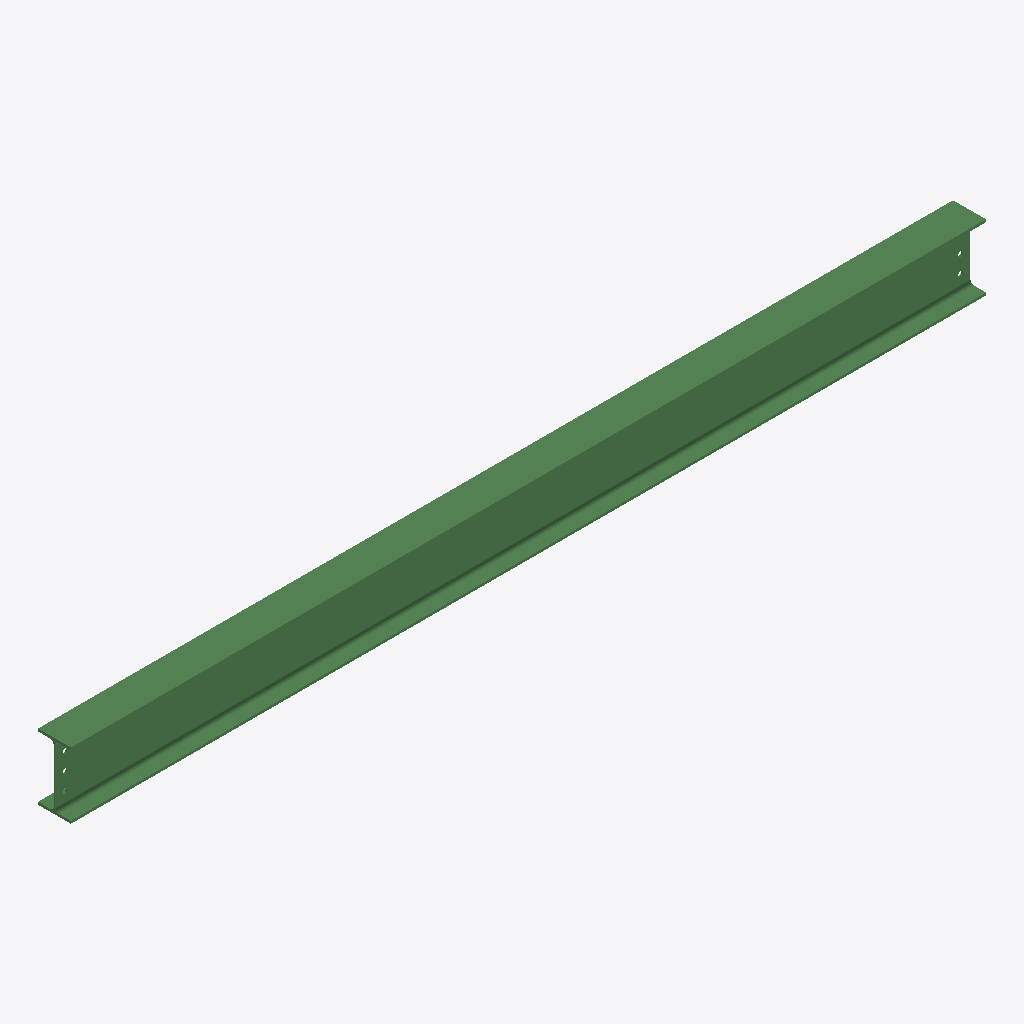
Isometric view of an IFC building model (IFC-SPF (STEP), schema IFC2X3, length unit millimetre), seen from the south-west, elements coloured by IFC class: 1 beam (green).
Extent 3.7 m × 0.1 m × 0.3 m (x, y, z). Storeys (1): Undefined at 0.00 m. Elements (1): 1 IfcBeam.

HEADER;
FILE_DESCRIPTION(('ViewDefinition[AISC_Steel_Detailing]','Option [BaseQuantities:Off]','Option [GridExport:On]','Option [Assemblies:Off]','Option [Bolts:On]','Option [Rebars:On]','Option [PourObjects:Off]','Option [Welds:On]','Option [SurfaceTreatments:On]','Option [LocationBy:0]','Option [ViewColors:Off]','Option [SectionedSpine:Off]','[2 more]'),'2;1');
FILE_NAME('b_295_Qty_1.ifc','2026-05-16T11:53:12',('GIOVANNIPC\\gcorrea'),('Structural Designer'),'IFC Database version: Work','Tekla Structures 2020 Service Pack 5, IFC Export','');
FILE_SCHEMA(('IFC2X3'));
ENDSEC;
DATA;
#37=IFCPROJECT('2G7ZFDNE16yBDU14FA92Me',#5,'Proyecto',$,$,$,$,(#11),#36);
#39=IFCSITE('2xvEzEinjBTea80yOTcujY',#5,'Obra',$,$,#38,$,$,.ELEMENT.,$,$,$,$,$);
#41=IFCBUILDING('3VGsqiGGD5rv2GfR7TDhvJ',#5,'Undefined',$,$,#40,$,$,.ELEMENT.,$,$,$);
#43=IFCBUILDINGSTOREY('29hdEUCErFze9E_VIAceOd',#5,'Undefined',$,$,#42,$,$,.ELEMENT.,0.0);
#73=IFCBEAM('3uXLrrFc1CyxUZEKCbFTa3',#44,'BEAM','IPE270','IPE270',#47,#72,'IDf8855d75-3e60-4cf3-b7a3-3943253dd903');
ENDSEC;
